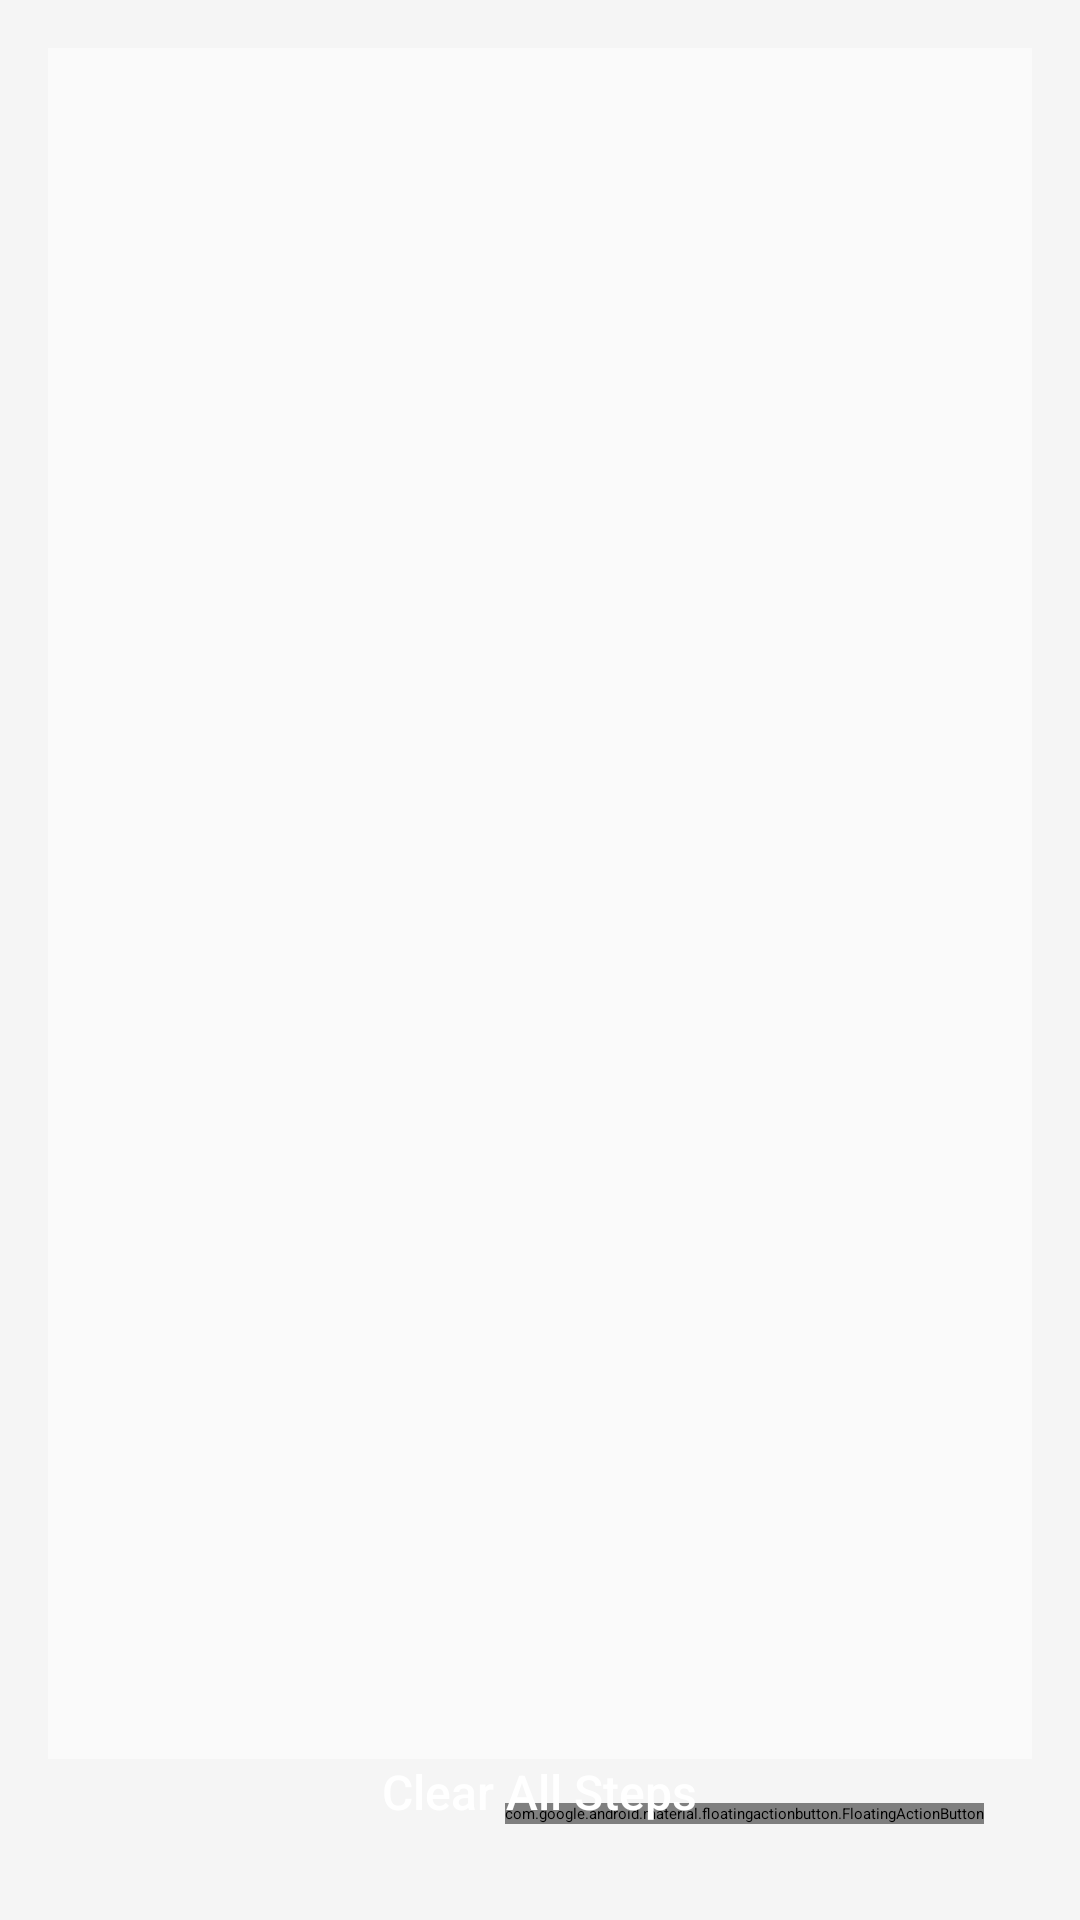

The Android layout XML behind this screen, and the referenced resources:
<!-- AndroidManifest.xml: application theme Theme.Weather_alerts_for_epilepsy -->
<!-- res/layout/activity_instructions.xml -->
<?xml version="1.0" encoding="utf-8"?>
<RelativeLayout xmlns:android="http://schemas.android.com/apk/res/android"
    xmlns:app="http://schemas.android.com/apk/res-auto"
    android:layout_width="match_parent"
    android:layout_height="match_parent"
    xmlns:tools="http://schemas.android.com/tools"
    android:padding="16dp"
    android:background="#F5F5F5"
    tools:context=".Activities.EpilepsyGuide.Instructions"
    tools:ignore="ExtraText">
    >

        
        <ListView
            android:id="@+id/listViewInstructions"
            android:layout_width="match_parent"
            android:layout_height="match_parent"
            android:layout_above="@+id/clearAllButton"
            android:padding="8dp"
            android:divider="@android:color/transparent"
            android:dividerHeight="16dp"
            android:clipToPadding="false"
            android:background="#FAFAFA"/>

        
        <Button
            android:id="@+id/clearAllButton"
            android:layout_width="wrap_content"
            android:layout_height="wrap_content"
            android:text="Clear All Steps"
            android:layout_centerHorizontal="true"
            android:layout_alignParentBottom="true"
            android:layout_marginBottom="16dp"
            android:backgroundTint="#FF5C5C"
            android:textColor="@android:color/white"
            android:elevation="4dp"
            android:paddingHorizontal="16dp"
            android:textSize="16sp"
            android:fontFamily="sans-serif-medium" />

        
        <com.google.android.material.floatingactionbutton.FloatingActionButton
            android:id="@+id/fabAddInstruction"
            android:layout_width="wrap_content"
            android:layout_height="wrap_content"
            android:layout_alignParentEnd="true"
            android:layout_alignParentBottom="true"
            android:layout_margin="16dp"
            android:src="@drawable/add"
            app:backgroundTint="#FFD75E"
            android:contentDescription="Add Instruction" />

</RelativeLayout>
<!-- resources referenced by this layout -->
<resources>

</resources>
